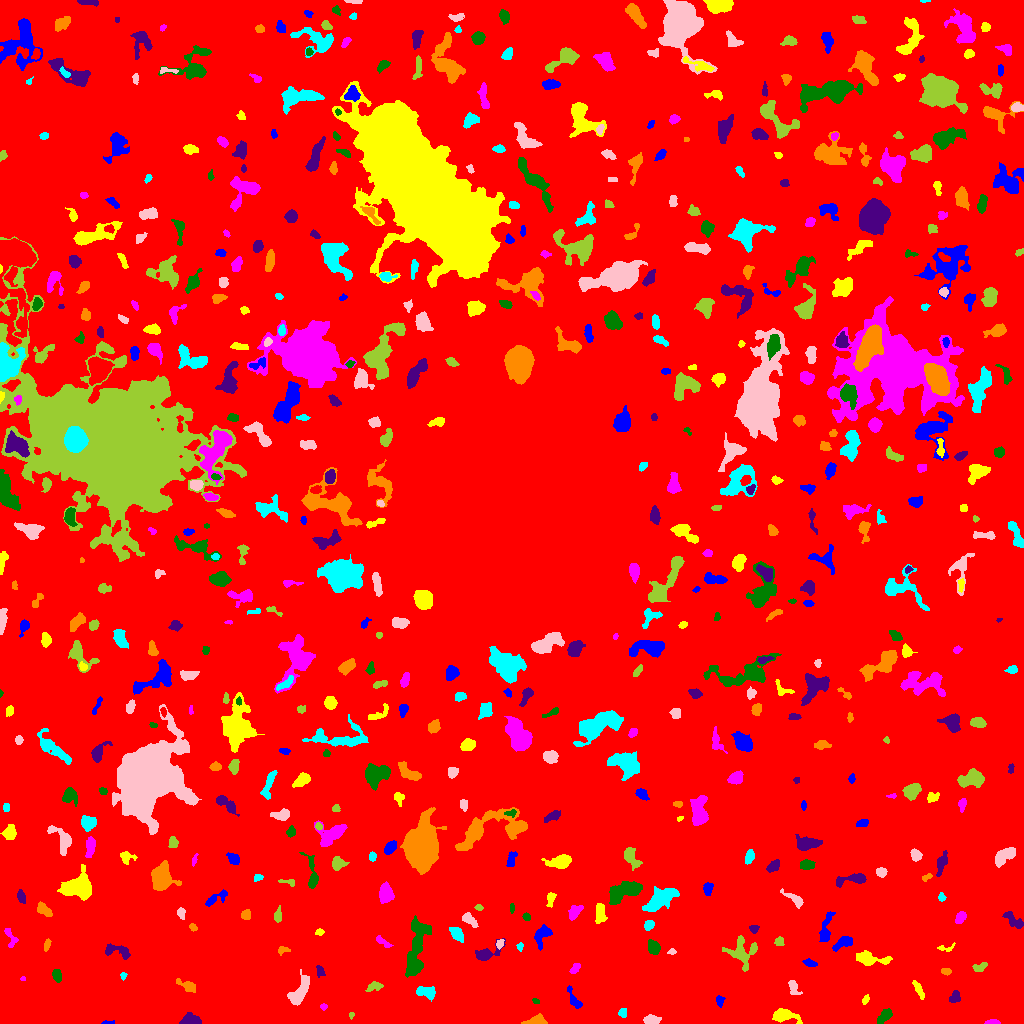

Source data for this figure (header and first rows):
ID, X, Y, A, B, theta, total_flux, mu_max, mu_median, mu_mean, R_fwhm, R_e, R10, R90, x_start, x_end, y_start, y_end, area, greylevel
0, 519.4, 513.7, 301.2, 298.8, 0.2227, 1828211, 12.0, 2.0, 2.265, 131.9, 238, 92.56, 379.7, 0, 1023, 0, 1023, 807238, 2.265
1, 107, 0.7571, 2.901, 0.7616, 0.02232, 70.0, 5.0, 1.0, 1.628, 1.693, 1.693, 0.5642, 2.877, 101, 114, 0, 3, 43, 7.628
2, 784.1, 7.798, 6.565, 2.909, -0.1326, 1136, 10.0, 3.0, 4.146, 5.557, 4.754, 1.871, 8.019, 772, 802, 0, 15, 274, 9.146
3, 992.3, 1.245, 3.496, 1.107, 0.05071, 159.0, 6.0, 2.0, 2.373, 3.09, 2.459, 0.7979, 3.785, 984, 1000, 0, 4, 67, 8.373
4, 885.1, 8.259, 4.139, 2.4, 0.7925, 540.0, 8.0, 3.0, 3.354, 4.514, 3.742, 1.493, 6.206, 877, 892, 0, 15, 161, 8.354
5, 190.7, 3.239, 4.545, 2.659, -0.0495, 1069, 13.0, 5.0, 5.747, 4.918, 4.146, 1.596, 6.507, 179, 201, 0, 11, 186, 10.75
6, 536.2, 2.362, 5.094, 2.101, 0.1115, 898.0, 14.0, 5.0, 5.648, 4.297, 3.656, 1.382, 5.89, 521, 547, 0, 10, 159, 10.65
7, 623, 10.84, 2.401, 1.806, 1.481, 113.0, 3.0, 2.0, 1.527, 3.523, 2.646, 0.9772, 4.029, 618, 626, 6, 15, 74, 7.527
8, 651.1, 3.47, 3.525, 2.07, -0.05004, 417.0, 7.0, 3.0, 2.979, 4.297, 3.478, 1.382, 5.382, 643, 661, 0, 9, 140, 8.979
9, 351, 8.191, 1.636, 1.125, 1.486, 47.0, 4.0, 1.0, 1.382, 2.034, 1.493, 0.5642, 2.585, 349, 354, 4, 11, 34, 9.382
10, 749, 13.89, 9.613, 3.915, 0.03988, 1120, 6.0, 3.0, 2.932, 8.519, 6.308, 2.459, 9.739, 736, 770, 6, 25, 382, 7.932
11, 719.7, 22.77, 2.624, 1.668, -1.344, 104.0, 4.0, 1.0, 1.3, 3.141, 2.523, 0.9772, 4.068, 716, 725, 16, 28, 80, 7.3
12, 865.3, 23.68, 2.141, 1.316, 1.203, 73.0, 3.0, 1.0, 1.237, 2.585, 2.111, 0.7979, 3.432, 862, 869, 19, 29, 59, 7.237
13, 323.5, 16.82, 1.925, 1.086, 0.0, 66.0, 4.0, 1.0, 1.5, 2.523, 1.784, 0.5642, 2.821, 320, 327, 13, 20, 44, 7.5
14, 535.5, 22.62, 1.859, 1.265, -0.5331, 77.0, 5.0, 2.0, 1.974, 1.871, 1.871, 0.5642, 3.038, 532, 539, 20, 25, 39, 7.974
15, 954.8, 26.09, 3.119, 2.401, 0.9863, 381.0, 6.0, 3.0, 3.313, 5.14, 3.523, 1.382, 5.232, 949, 960, 21, 33, 115, 8.313
16, 187.2, 37.43, 5.418, 2.273, -0.4626, 383.0, 5.0, 2.0, 2.394, 4.687, 4.107, 1.493, 6.232, 176, 195, 31, 45, 160, 7.394
17, 426.8, 31.17, 4.764, 2.58, -0.1808, 670.0, 9.0, 3.0, 3.35, 4.029, 4.184, 1.493, 6.77, 416, 435, 22, 37, 200, 9.35
18, 793.8, 35.61, 4.345, 2.368, -1.139, 296.0, 5.0, 2.0, 2.277, 4.184, 3.7, 1.382, 5.614, 788, 802, 29, 43, 130, 7.277
19, 374.2, 37.11, 4.257, 2.106, 0.3267, 247.0, 5.0, 2.0, 2.025, 3.09, 3.613, 1.262, 5.47, 365, 383, 32, 42, 122, 8.025
20, 319.4, 30.65, 1.664, 1.176, -0.9922, 63.0, 4.0, 2.0, 1.909, 2.523, 1.784, 0.5642, 2.821, 317, 322, 27, 34, 33, 8.909
21, 574.8, 22.99, 6.681, 2.048, -1.046, 442.0, 8.0, 3.0, 2.908, 3.656, 3.613, 1.262, 5.971, 567, 582, 15, 38, 152, 7.908
22, 918.3, 34.05, 5.256, 1.581, -1.097, 315.0, 5.0, 2.0, 2.52, 4.222, 3.613, 1.493, 5.557, 912, 924, 24, 43, 125, 7.52
23, 23.12, 45.0, 1.148, 1.053, -1.135, 25.0, 2.0, 1.0, 1.0, 2.394, 1.382, 0.5642, 2.185, 20, 25, 43, 47, 25, 8.0
24, 56.92, 47.58, 2.978, 1.916, -1.248, 319.0, 7.0, 3.0, 2.874, 3.742, 3.09, 1.128, 4.754, 52, 61, 41, 54, 111, 8.874
25, 319.6, 52.56, 2.713, 1.733, -1.289, 106.0, 4.0, 1.0, 1.277, 2.985, 2.326, 0.7979, 3.989, 316, 325, 46, 58, 83, 8.277
26, 946.4, 52.01, 2.304, 1.51, -0.0655, 171.0, 6.0, 2.0, 2.552, 2.985, 2.326, 0.7979, 3.742, 941, 951, 48, 55, 67, 8.552
27, 123.2, 47.48, 1.664, 1.438, 1.146, 60.0, 3.0, 1.0, 1.364, 2.523, 1.954, 0.5642, 2.985, 120, 127, 43, 51, 44, 8.364
28, 299.6, 31.43, 8.432, 3.154, 1.058, 1528, 10.0, 4.0, 4.233, 7.181, 5.809, 2.257, 9.08, 287, 309, 18, 54, 361, 9.233
29, 980.8, 56.72, 3.746, 1.661, 0.3848, 109.0, 4.0, 1.0, 1.028, 2.585, 2.821, 0.7979, 4.687, 972, 987, 52, 61, 106, 7.028
30, 628.5, 52.42, 3.291, 1.174, 1.445, 211.0, 7.0, 3.0, 2.671, 2.821, 2.459, 0.9772, 3.909, 625, 631, 45, 59, 79, 8.671
31, 809.6, 60.55, 3.615, 1.66, -0.2837, 295.0, 6.0, 3.0, 3.242, 4.406, 3.141, 1.262, 4.82, 802, 817, 57, 65, 91, 8.242
32, 870.1, 64.76, 9.767, 2.841, -0.122, 877.0, 5.0, 3.0, 2.838, 7.653, 5.781, 2.326, 8.759, 856, 892, 58, 73, 309, 7.838
33, 574.8, 54.73, 3.041, 1.59, 0.8382, 207.0, 5.0, 2.0, 2.352, 3.656, 2.821, 1.128, 4.37, 569, 580, 50, 60, 88, 8.352
34, 653.7, 76.23, 3.353, 2.507, -0.8647, 484.0, 7.0, 3.0, 2.988, 4.37, 3.7, 1.493, 5.89, 648, 660, 69, 84, 162, 8.988
35, 117.9, 72.29, 7.845, 3.008, -0.2218, 532.0, 6.0, 2.0, 2.44, 5.557, 4.82, 1.871, 7.313, 105, 130, 64, 80, 218, 7.44
36, 282.6, 73.35, 2.993, 1.86, 0.1335, 137.0, 4.0, 2.0, 1.803, 3.827, 2.706, 0.9772, 4.184, 278, 290, 68, 77, 76, 7.803
37, 520, 76.96, 2.198, 1.568, 1.545, 111.0, 4.0, 2.0, 2.22, 3.523, 2.257, 0.7979, 3.478, 516, 523, 72, 81, 50, 7.22
38, 671.7, 71.8, 2.024, 1.358, 0.1513, 61.0, 3.0, 1.0, 1.326, 2.326, 2.034, 0.7979, 3.241, 667, 676, 69, 75, 46, 7.326
39, 742, 70.9, 7.362, 6.933, -0.1814, 1316, 9.0, 3.0, 2.944, 4.886, 6.383, 2.326, 10.39, 722, 757, 52, 88, 447, 7.944
40, 330.3, 75.5, 2.859, 1.118, -5.256079969026687e-13, 108.0, 4.0, 2.0, 1.929, 3.09, 2.185, 0.7979, 3.613, 325, 338, 73, 78, 56, 7.929
41, 843.4, 80.97, 5.432, 2.419, 0.4963, 821.0, 9.0, 4.0, 4.367, 4.951, 4.26, 1.693, 6.723, 832, 852, 72, 87, 188, 9.367
42, 946.1, 74.85, 4.152, 1.881, 0.03318, 80.0, 3.0, 1.0, 1.039, 2.523, 2.257, 0.7979, 3.785, 937, 955, 72, 81, 77, 7.039
43, 382.1, 81.87, 4.477, 1.419, -0.5963, 130.0, 3.0, 1.0, 1.275, 3.478, 2.932, 1.128, 4.652, 376, 393, 76, 88, 102, 7.275
44, 415.6, 70.11, 15.87, 4.117, 1.388, 2599, 12.0, 3.0, 3.862, 6.699, 7.797, 2.821, 12.59, 405, 431, 46, 108, 673, 8.862
45, 485.9, 69.75, 7.03, 3.117, 0.4122, 822.0, 8.0, 3.0, 3.483, 5.557, 4.514, 1.784, 7.378, 475, 505, 63, 85, 236, 8.483
46, 46.97, 78.63, 2.918, 1.338, 1.324, 136.0, 5.0, 2.0, 1.889, 2.585, 2.459, 0.9772, 3.989, 44, 51, 72, 85, 72, 10.89
47, 455.9, 90.82, 3.786, 2.461, -0.8964, 536.0, 9.0, 3.0, 3.229, 3.827, 3.568, 1.382, 5.971, 449, 463, 81, 96, 166, 9.229
48, 499.8, 79.5, 2.207, 1.7, 1.164, 179.0, 7.0, 2.0, 2.754, 2.585, 2.326, 0.7979, 3.785, 496, 504, 74, 84, 65, 9.754
49, 779.6, 82.19, 2.181, 2.073, 0.6296, 144.0, 4.0, 1.0, 1.823, 3.478, 2.585, 0.9772, 4.334, 774, 784, 78, 87, 79, 7.823
50, 68.24, 70.71, 16.22, 6.996, -0.8551, 1998, 9.0, 2.0, 2.748, 5.499, 8.311, 3.038, 13.27, 40, 89, 40, 88, 727, 7.748
51, 542.4, 88.61, 5.767, 3.4, 1.074, 889.0, 10.0, 4.0, 3.832, 4.853, 4.514, 1.693, 7.291, 534, 552, 73, 99, 232, 8.832
52, 319.6, 91.44, 2.081, 1.595, 0.1074, 94.0, 3.0, 2.0, 1.709, 3.09, 2.326, 0.9772, 3.7, 315, 324, 88, 95, 55, 7.709
53, 10.19, 86.55, 6.043, 2.406, -1.196, 265.0, 5.0, 2.0, 2.023, 3.432, 3.7, 1.382, 5.726, 4, 18, 76, 95, 131, 8.023
54, 418.6, 95.12, 4.249, 1.587, -0.1754, 271.0, 8.0, 3.0, 2.914, 3.09, 2.877, 0.9772, 4.618, 412, 429, 92, 101, 93, 11.91
55, 754, 94.39, 2.309, 1.738, 0.2459, 87.0, 3.0, 1.0, 1.225, 2.706, 2.394, 0.7979, 3.949, 749, 759, 90, 98, 71, 7.225
56, 192.6, 96.38, 1.924, 1.389, -0.618, 69.0, 3.0, 1.0, 1.255, 2.646, 2.034, 0.7979, 3.241, 189, 197, 92, 100, 55, 7.255
57, 648.8, 98.11, 2.481, 1.987, 0.7976, 223.0, 5.0, 2.0, 2.347, 3.568, 2.821, 1.128, 4.442, 644, 654, 93, 103, 95, 8.347
58, 469.6, 103.4, 4.265, 1.983, -0.6857, 307.0, 5.0, 2.0, 2.103, 4.146, 3.568, 1.382, 5.614, 462, 478, 96, 111, 146, 8.103
59, 277.8, 107.9, 3.343, 1.683, 1.457, 205.0, 4.0, 2.0, 2.05, 4.222, 2.877, 1.262, 4.787, 274, 281, 101, 118, 100, 8.05
... 579 more rows
